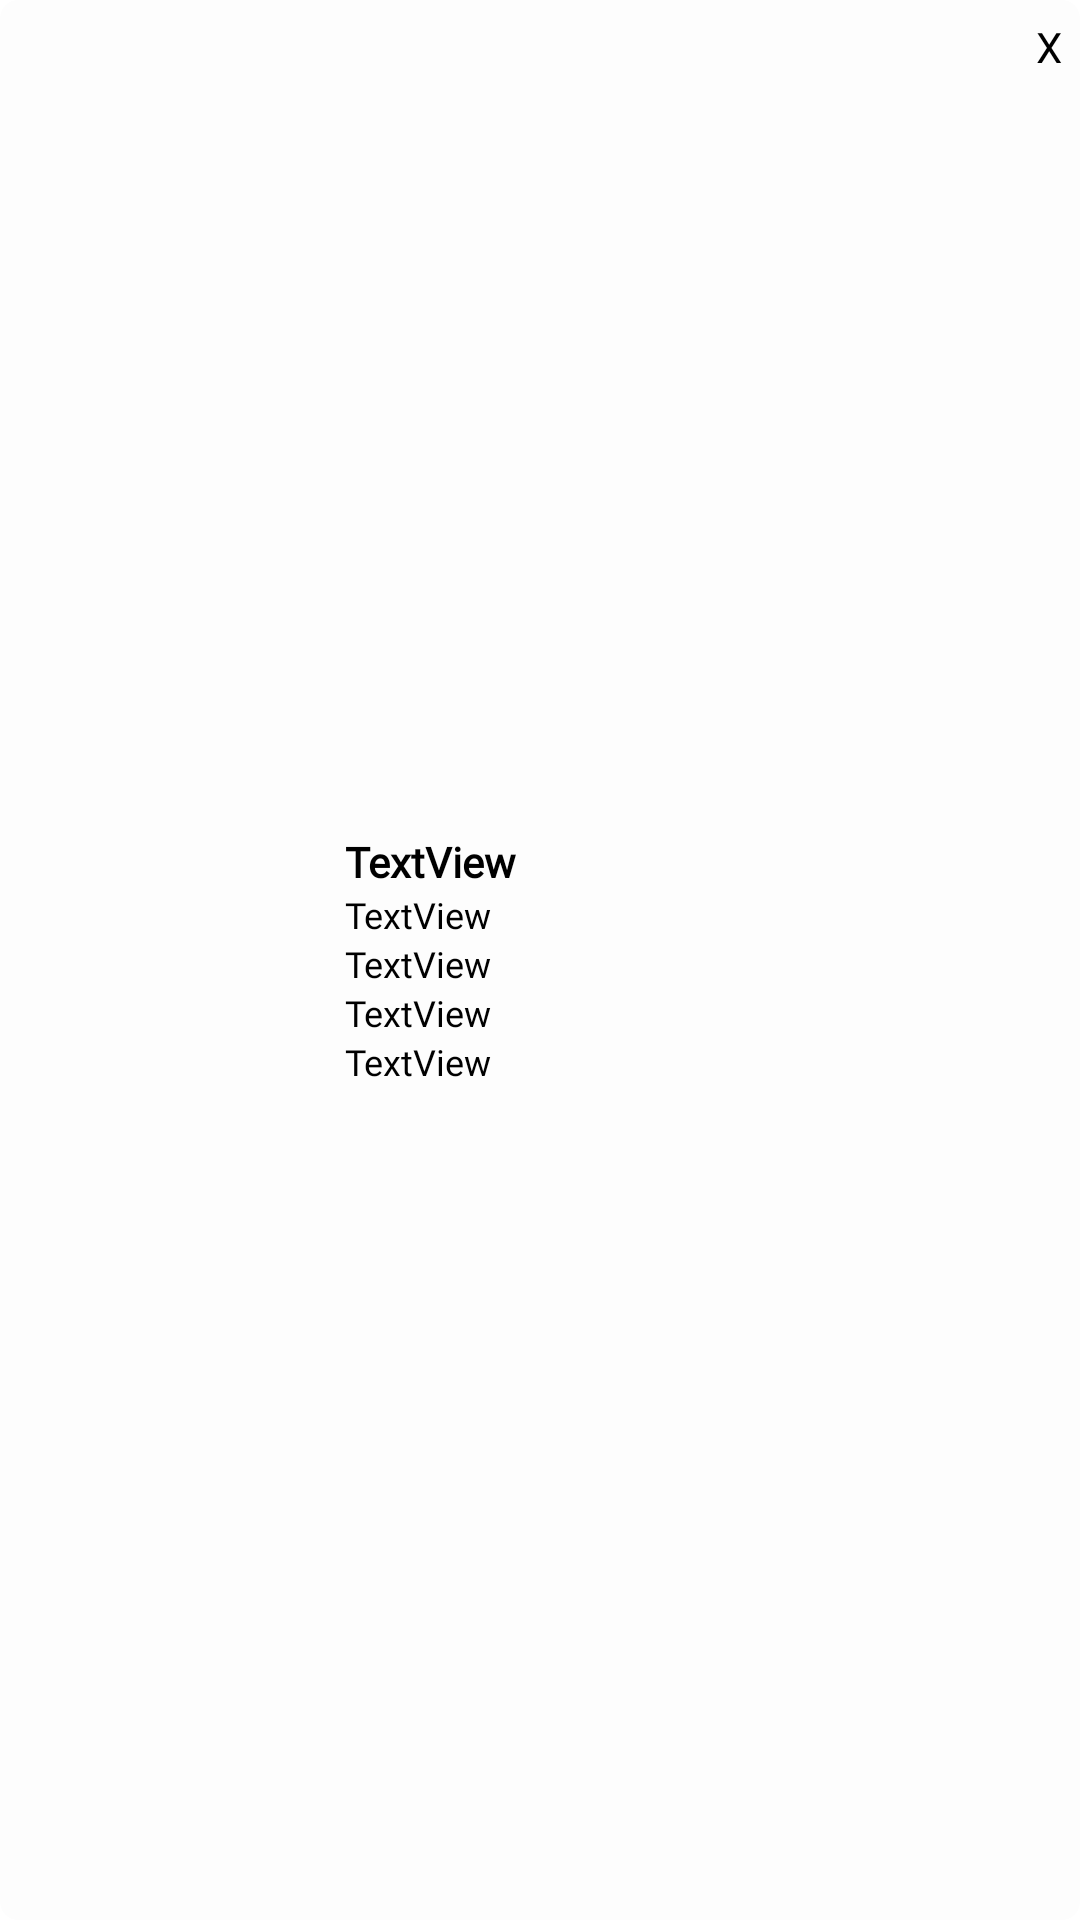

Write the Android layout XML for this screen, with the resource values it uses.
<!-- AndroidManifest.xml: application theme Theme.Coiffearch -->
<!-- res/layout/estabfav_item.xml -->
<?xml version="1.0" encoding="utf-8"?>
<androidx.cardview.widget.CardView xmlns:android="http://schemas.android.com/apk/res/android"
    xmlns:app="http://schemas.android.com/apk/res-auto"
    android:id="@+id/cartaEstabFav"
    android:layout_width="match_parent"
    android:layout_height="wrap_content"
    android:layout_marginHorizontal="20dp"
    android:layout_marginBottom="10dp"
    app:cardBackgroundColor="@color/BLANCO"
    app:cardCornerRadius="6dp"
    app:cardElevation="0dp">

    <TextView
        android:id="@+id/btnEliminarListaFav"
        android:layout_width="match_parent"
        android:layout_height="wrap_content"
        android:layout_marginHorizontal="6dp"
        android:layout_marginVertical="6dp"
        android:fontFamily="@font/googlesans_medium"
        android:gravity="right"
        android:text="X"
        android:textColor="@color/black" />

    <LinearLayout
        android:layout_width="match_parent"
        android:layout_height="match_parent"
        android:orientation="horizontal">

        <ImageView
            android:id="@+id/imgLocalFav"
            android:layout_width="200dp"
            android:layout_height="90dp"
            android:layout_margin="10dp"
            android:layout_weight="1"
            android:scaleType="matrix"
            app:srcCompat="@drawable/ic_launcher_background" />

        <LinearLayout
            android:layout_width="match_parent"
            android:layout_height="match_parent"
            android:layout_margin="5dp"
            android:layout_weight="1"
            android:gravity="center"
            android:orientation="vertical">

            <TextView
                android:id="@+id/nEstab"
                android:layout_width="match_parent"
                android:layout_height="wrap_content"
                android:fontFamily="@font/googlesans_medium"
                android:text="TextView"
                android:textColor="@color/black"
                android:textStyle="bold" />

            <TextView
                android:id="@+id/nEstado"
                android:layout_width="match_parent"
                android:layout_height="wrap_content"
                android:fontFamily="@font/googlesans_medium"
                android:text="TextView"
                android:textColor="@color/black"
                android:textSize="12sp" />

            <TextView
                android:id="@+id/nProvincia"
                android:layout_width="match_parent"
                android:layout_height="wrap_content"
                android:fontFamily="@font/googlesans_medium"
                android:text="TextView"
                android:textColor="@color/black"
                android:textSize="12sp" />

            <TextView
                android:id="@+id/nCalle"
                android:layout_width="match_parent"
                android:layout_height="wrap_content"
                android:fontFamily="@font/googlesans_medium"
                android:text="TextView"
                android:textColor="@color/black"
                android:textSize="12sp" />

            <TextView
                android:id="@+id/nHorario"
                android:layout_width="match_parent"
                android:layout_height="wrap_content"
                android:fontFamily="@font/googlesans_medium"
                android:text="TextView"
                android:textColor="@color/black"
                android:textSize="12sp" />
        </LinearLayout>
    </LinearLayout>
</androidx.cardview.widget.CardView>
<!-- resources referenced by this layout -->
<resources>
  <color name="BLANCO">#FDFDFD</color>
  <color name="black">#FF000000</color>
  <style name="Theme.Coiffearch" parent="Theme.MaterialComponents.DayNight.NoActionBar">
          
          <item name="colorPrimary">@color/MORADO</item>
          <item name="colorPrimaryVariant">@color/MORADO</item>
          <item name="colorOnPrimary">@color/white</item>
          
          <item name="colorSecondary">@color/MORADO</item>
          <item name="colorOnSecondary">@color/black</item>
          <item name="android:statusBarColor" tools:targetApi="l">@color/MORADO</item>
  
          
          <item name="windowActionBar">false</item>
          <item name="windowNoTitle">true</item>
      </style>
  <color name="MORADO">#8A00FF</color>
  <color name="white">#FFFFFFFF</color>
</resources>
